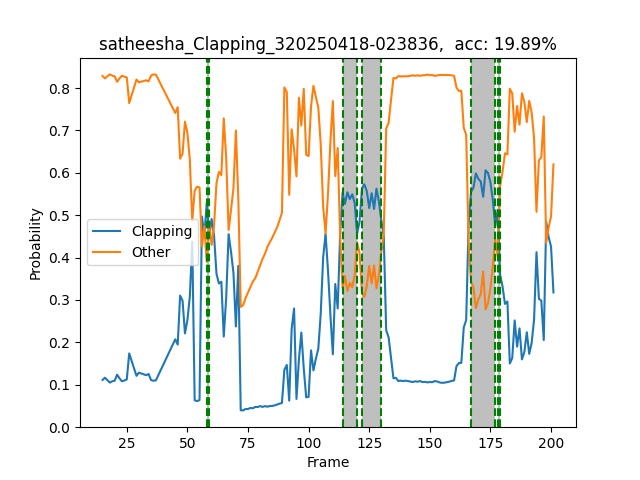

Values plotted in this chart, from the file beside it:
Frame, Action, clapping_prob, other_prob, num_people, inference_time, frame_rate, detection_time, pose_time, track_time, action_time
31, Other, 0.1112, 0.8284, 2, 0.074, 13.51, 0.008, 0.03, 0.0009999, 0.016
32, Other, 0.1166, 0.8228, 2, 0.07504, 13.33, 0.007, 0.03104, 0.001, 0.014
33, Other, 0.1108, 0.8281, 2, 0.079, 12.66, 0.008001, 0.031, 0.0, 0.016
34, Other, 0.105, 0.8323, 2, 0.074, 13.51, 0.007002, 0.03, 0.0, 0.014
35, Other, 0.1082, 0.8294, 2, 0.08304, 12.04, 0.007998, 0.03306, 0.0009873, 0.017
36, Other, 0.1095, 0.8275, 2, 0.07001, 14.28, 0.006, 0.031, 0.0009999, 0.015
37, Other, 0.1237, 0.8148, 2, 0.065, 15.38, 0.007, 0.033, 0.0, 0.016
38, Other, 0.1151, 0.8229, 3, 0.076, 13.16, 0.007998, 0.033, 0.0, 0.014
39, Other, 0.108, 0.829, 3, 0.08305, 12.04, 0.007048, 0.041, 0.0, 0.014
40, Other, 0.1099, 0.8268, 3, 0.075, 13.33, 0.007, 0.035, 0.001001, 0.018
41, Other, 0.1126, 0.8251, 3, 0.07801, 12.82, 0.007999, 0.03601, 0.0009999, 0.018
42, Other, 0.1738, 0.7644, 3, 0.07805, 12.81, 0.006999, 0.03505, 0.0, 0.016
45, Other, 0.1209, 0.8202, 3, 0.09805, 10.2, 0.009, 0.03905, 0.0, 0.032
46, Other, 0.1285, 0.8135, 3, 0.088, 11.36, 0.008001, 0.038, 0.0, 0.031
49, Other, 0.1225, 0.8183, 3, 0.088, 11.36, 0.008, 0.034, 0.001, 0.027
50, Other, 0.1254, 0.8158, 3, 0.091, 10.99, 0.007, 0.034, 0.001, 0.028
51, Other, 0.1109, 0.8296, 3, 0.094, 10.64, 0.007999, 0.035, 0.0009997, 0.029
52, Other, 0.1094, 0.8322, 3, 0.097, 10.31, 0.007002, 0.038, 0.0, 0.031
53, Other, 0.1103, 0.8319, 3, 0.092, 10.87, 0.005998, 0.033, 0.002, 0.034
61, Other, 0.2072, 0.7412, 3, 0.094, 10.64, 0.007, 0.035, 0.001002, 0.035
62, Other, 0.1948, 0.7548, 3, 0.086, 11.63, 0.006999, 0.035, 0.0009999, 0.027
63, Other, 0.3104, 0.6334, 3, 0.105, 9.523, 0.009, 0.04, 0.001, 0.034
64, Other, 0.2984, 0.6448, 3, 0.088, 11.36, 0.007, 0.04, 0.0, 0.031
65, Other, 0.2211, 0.7208, 3, 0.097, 10.31, 0.007999, 0.04, 0.001, 0.034
66, Other, 0.2523, 0.6941, 3, 0.109, 9.174, 0.008, 0.041, 0.0, 0.036
67, Other, 0.3079, 0.6312, 3, 0.128, 7.812, 0.009001, 0.043, 0.0009999, 0.052
68, Other, 0.4371, 0.4861, 3, 0.125, 8, 0.006997, 0.038, 0.002001, 0.061
69, Other, 0.06316, 0.5578, 3, 0.12, 8.333, 0.009, 0.044, 0.001, 0.055
70, Other, 0.0614, 0.5673, 3, 0.111, 9.009, 0.006999, 0.038, 0.002001, 0.053
71, Other, 0.06376, 0.5655, 3, 0.105, 9.524, 0.008, 0.036, 0.0009997, 0.049
72, clapping, 0.4968, 0.4262, 3, 0.12, 8.334, 0.008003, 0.04, 0.001001, 0.05699
73, Other, 0.452, 0.4741, 3, 0.102, 9.804, 0.007999, 0.033, 0.002, 0.046
74, clapping, 0.5297, 0.39, 3, 0.115, 8.696, 0.008002, 0.035, 0.001, 0.053
75, Other, 0.4501, 0.4776, 3, 0.101, 9.901, 0.007999, 0.035, 0.0, 0.047
76, clapping, 0.491, 0.4299, 3, 0.1125, 8.887, 0.007999, 0.034, 0.0009995, 0.05152
77, Other, 0.4521, 0.4758, 3, 0.099, 10.1, 0.006, 0.031, 0.001, 0.045
78, Other, 0.3616, 0.5753, 3, 0.11, 9.087, 0.008, 0.03405, 0.001, 0.043
79, Other, 0.3389, 0.6024, 3, 0.108, 9.259, 0.007, 0.033, 0.001, 0.045
80, Other, 0.343, 0.5944, 3, 0.1221, 8.193, 0.007, 0.031, 0.001, 0.06106
81, Other, 0.2136, 0.7287, 3, 0.091, 10.99, 0.007, 0.031, 0.0009999, 0.042
82, Other, 0.3045, 0.6356, 3, 0.099, 10.1, 0.008, 0.033, 0.0, 0.047
83, Other, 0.4553, 0.4651, 3, 0.118, 8.471, 0.008, 0.034, 0.001, 0.054
84, Other, 0.4133, 0.5127, 3, 0.092, 10.87, 0.007, 0.032, 0.0, 0.041
85, Other, 0.3638, 0.5637, 3, 0.09904, 10.1, 0.007, 0.03105, 0.001, 0.047
86, Other, 0.2373, 0.7, 3, 0.1085, 9.215, 0.007, 0.032, 0.0, 0.048
87, Other, 0.3804, 0.5404, 3, 0.101, 9.901, 0.006999, 0.031, 0.002002, 0.043
88, Other, 0.03963, 0.2836, 3, 0.096, 10.42, 0.009001, 0.034, 0.0009997, 0.043
89, Other, 0.03939, 0.2879, 3, 0.104, 9.616, 0.007, 0.031, 0.0009997, 0.042
90, Other, 0.04253, 0.3047, 3, 0.09601, 10.42, 0.007, 0.03501, 0.001, 0.041
91, Other, 0.04274, 0.3175, 3, 0.115, 8.696, 0.008, 0.036, 0.0009987, 0.045
92, Other, 0.0451, 0.3299, 3, 0.108, 9.259, 0.008, 0.035, 0.0, 0.048
93, Other, 0.04442, 0.3435, 3, 0.102, 9.804, 0.008, 0.033, 0.001, 0.042
94, Other, 0.04759, 0.3512, 3, 0.116, 8.621, 0.008, 0.039, 0.0009997, 0.046
95, Other, 0.04739, 0.3662, 3, 0.104, 9.615, 0.007999, 0.036, 0.001002, 0.043
96, Other, 0.04948, 0.3815, 3, 0.115, 8.696, 0.008, 0.039, 0.001001, 0.046
97, Other, 0.04768, 0.397, 3, 0.094, 10.64, 0.007, 0.034, 0.0, 0.041
98, Other, 0.04952, 0.409, 3, 0.1, 10, 0.008, 0.037, 0.0009987, 0.044
99, Other, 0.04807, 0.4254, 3, 0.109, 9.174, 0.007, 0.034, 0.0009999, 0.048
100, Other, 0.04968, 0.4359, 3, 0.107, 9.346, 0.006999, 0.036, 0.001, 0.042
101, Other, 0.04989, 0.4469, 3, 0.108, 9.259, 0.007998, 0.035, 0.0, 0.041
... 116 more rows
